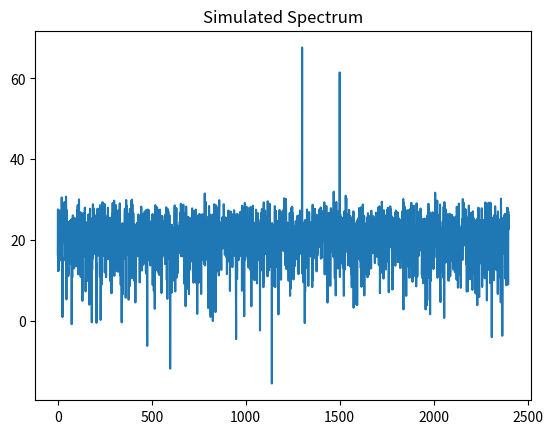

Recreate this plot in Python.
import numpy as np
import matplotlib.pyplot as plt

# Simulated signal: two frequencies + noise
fs = 2.4e6
t = np.arange(0, 1e-3, 1/fs)

signal = (
    np.exp(2j * np.pi * 100e3 * t) +   # tone 1
    0.5 * np.exp(2j * np.pi * 300e3 * t) +  # tone 2
    0.2 * (np.random.randn(len(t)) + 1j*np.random.randn(len(t)))
)

# FFT
fft_vals = np.fft.fftshift(np.fft.fft(signal))
power = 20 * np.log10(np.abs(fft_vals))

# Plot
plt.plot(power)
plt.title("Simulated Spectrum")
plt.show()
